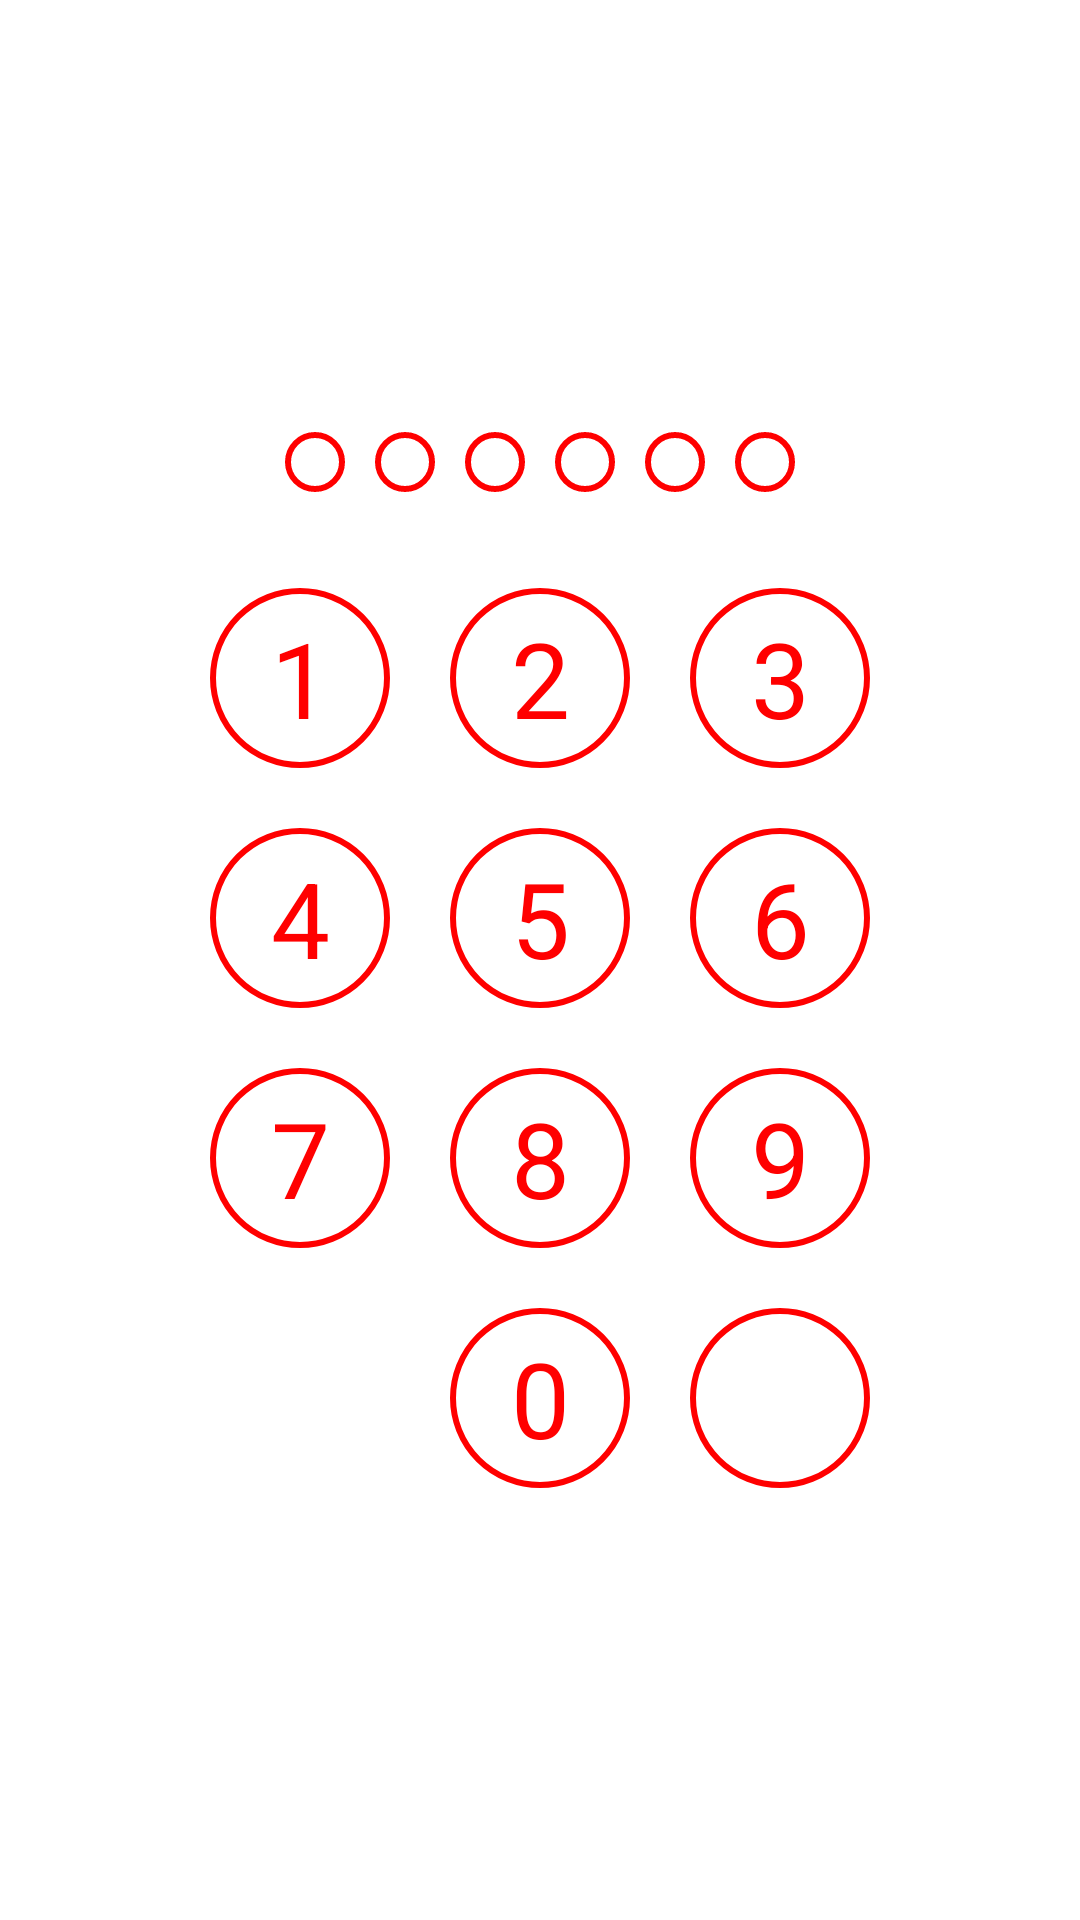

Reconstruct the res/layout file that produces this screen, plus the resources it refers to.
<!-- AndroidManifest.xml: application theme Theme.Samvach -->
<!-- res/layout/activity_password.xml -->
<?xml version="1.0" encoding="utf-8"?>
<RelativeLayout xmlns:android="http://schemas.android.com/apk/res/android"
    xmlns:app="http://schemas.android.com/apk/res-auto"
    xmlns:tools="http://schemas.android.com/tools"
    android:layout_width="match_parent"
    android:layout_height="match_parent"
    android:gravity="center"
    tools:context=".password.Password">

    <LinearLayout
        android:layout_width="wrap_content"
        android:layout_height="wrap_content"
        android:layout_above="@+id/one_tv"
        android:layout_marginLeft="25dp"
        android:layout_marginBottom="32dp"
        android:orientation="horizontal">

        <ImageView
            android:id="@+id/pass_digit_1"
            android:layout_width="20dp"
            android:layout_height="20dp"
            android:background="@drawable/pass_circle"
            android:textColor="#ff0000" />

        <ImageView
            android:id="@+id/pass_digit_2"
            android:layout_width="20dp"
            android:layout_height="20dp"
            android:layout_marginStart="10dp"
            android:background="@drawable/pass_circle"
            android:textColor="#ff0000" />

        <ImageView
            android:id="@+id/pass_digit_3"
            android:layout_width="20dp"
            android:layout_height="20dp"
            android:layout_marginStart="10dp"
            android:background="@drawable/pass_circle"
            android:textColor="#ff0000" />

        <ImageView
            android:id="@+id/pass_digit_4"
            android:layout_width="20dp"
            android:layout_height="20dp"
            android:layout_marginStart="10dp"
            android:background="@drawable/pass_circle"
            android:textColor="#ff0000" />

        <ImageView
            android:id="@+id/pass_digit_5"
            android:layout_width="20dp"
            android:layout_height="20dp"
            android:layout_marginStart="10dp"
            android:background="@drawable/pass_circle"
            android:textColor="#ff0000" />

        <ImageView
            android:id="@+id/pass_digit_6"
            android:layout_width="20dp"
            android:layout_height="20dp"
            android:layout_marginStart="10dp"
            android:background="@drawable/pass_circle"
            android:textColor="#ff0000" />

    </LinearLayout>

    <TextView
        android:id="@+id/one_tv"
        android:layout_width="60dp"
        android:layout_height="60dp"
        android:background="@drawable/pass_circle"
        android:gravity="center"
        android:text="1"
        android:textColor="#ff0000"
        android:textSize="35dp" />
    <TextView
        android:id="@+id/two_tv"
        android:layout_width="60dp"
        android:layout_height="60dp"
        android:background="@drawable/pass_circle"
        android:gravity="center"
        android:text="2"
        android:layout_toRightOf="@+id/one_tv"
        android:layout_marginStart="20dp"
        android:textColor="#ff0000"
        android:textSize="35dp" />

    <TextView
        android:id="@+id/three_tv"
        android:layout_width="60dp"
        android:layout_height="60dp"
        android:background="@drawable/pass_circle"
        android:gravity="center"
        android:text="3"
        android:layout_toRightOf="@+id/two_tv"
        android:layout_marginStart="20dp"
        android:textColor="#ff0000"
        android:textSize="35dp" />
    <TextView
        android:id="@+id/four_tv"
        android:layout_width="60dp"
        android:layout_height="60dp"
        android:background="@drawable/pass_circle"
        android:gravity="center"
        android:text="4"
        android:layout_below="@+id/one_tv"
        android:layout_marginTop="20dp"
        android:textColor="#ff0000"
        android:textSize="35dp" />
     <TextView
        android:id="@+id/five_tv"
        android:layout_width="60dp"
        android:layout_height="60dp"
        android:background="@drawable/pass_circle"
        android:gravity="center"
        android:text="5"
         android:layout_below="@id/two_tv"
        android:layout_marginTop="20dp"
        android:layout_toRightOf="@+id/four_tv"
        android:layout_marginStart="20dp"
        android:textColor="#ff0000"
        android:textSize="35dp" />

    <TextView
        android:id="@+id/six_tv"
        android:layout_width="60dp"
        android:layout_height="60dp"
        android:background="@drawable/pass_circle"
        android:gravity="center"
        android:text="6"
        android:layout_below="@id/three_tv"
        android:layout_marginTop="20dp"
        android:layout_toRightOf="@+id/five_tv"
        android:layout_marginStart="20dp"
        android:textColor="#ff0000"
        android:textSize="35dp" />
    <TextView
        android:id="@+id/seven_tv"
        android:layout_width="60dp"
        android:layout_height="60dp"
        android:background="@drawable/pass_circle"
        android:gravity="center"
        android:text="7"
        android:layout_below="@+id/four_tv"
        android:layout_marginTop="20dp"
        android:textColor="#ff0000"
        android:textSize="35dp" />
    <TextView
        android:id="@+id/eight_tv"
        android:layout_width="60dp"
        android:layout_height="60dp"
        android:background="@drawable/pass_circle"
        android:gravity="center"
        android:text="8"
        android:layout_below="@id/five_tv"
        android:layout_marginTop="20dp"
        android:layout_toRightOf="@+id/four_tv"
        android:layout_marginStart="20dp"
        android:textColor="#ff0000"
        android:textSize="35dp" />
    <TextView
        android:id="@+id/nine_tv"
        android:layout_width="60dp"
        android:layout_height="60dp"
        android:background="@drawable/pass_circle"
        android:gravity="center"
        android:text="9"
        android:layout_below="@id/six_tv"
        android:layout_marginTop="20dp"
        android:layout_toRightOf="@+id/five_tv"
        android:layout_marginStart="20dp"
        android:textColor="#ff0000"
        android:textSize="35dp" />
    <TextView
        android:id="@+id/zero_tv"
        android:layout_width="60dp"
        android:layout_height="60dp"
        android:background="@drawable/pass_circle"
        android:gravity="center"
        android:text="0"
        android:layout_below="@id/eight_tv"
        android:layout_marginTop="20dp"
        android:layout_toRightOf="@+id/four_tv"
        android:layout_marginStart="20dp"
        android:textColor="#ff0000"
        android:textSize="35dp" />

    <ImageView
        android:id="@+id/delete_iv"
        android:layout_width="60dp"
        android:layout_height="60dp"
        android:layout_below="@id/nine_tv"
        android:layout_marginStart="20dp"
        android:layout_marginTop="20dp"
        android:layout_toRightOf="@id/zero_tv"
        android:background="@drawable/pass_circle"
        android:gravity="center"
        android:padding="15dp"
        android:src="@drawable/ic_baseline_backspace_24"
        />
</RelativeLayout>
<!-- resources referenced by this layout -->
<resources>
  <!-- drawable pass_circle (drawable) -->
  <?xml version="1.0" encoding="utf-8"?>
  <shape  xmlns:android="http://schemas.android.com/apk/res/android"
          android:shape="oval">
      <stroke android:color="#ff0000"
          android:width="2dp"/>
  
  </shape>
  <style name="Theme.Samvach" parent="Theme.MaterialComponents.DayNight.DarkActionBar">
          
          <item name="colorPrimary">@color/purple_500</item>
          <item name="colorPrimaryVariant">@color/purple_700</item>
          <item name="colorOnPrimary">@color/white</item>
          
          <item name="colorSecondary">@color/teal_200</item>
          <item name="colorSecondaryVariant">@color/teal_700</item>
          <item name="colorOnSecondary">@color/black</item>
          
          <item name="android:statusBarColor" tools:targetApi="l">?attr/colorPrimaryVariant</item>
          
      </style>
  <color name="purple_500">#FF6200EE</color>
  <color name="purple_700">#FF3700B3</color>
  <color name="white">#FFFFFFFF</color>
  <color name="teal_200">#FF03DAC5</color>
  <color name="teal_700">#FF018786</color>
  <color name="black">#FF000000</color>
</resources>
